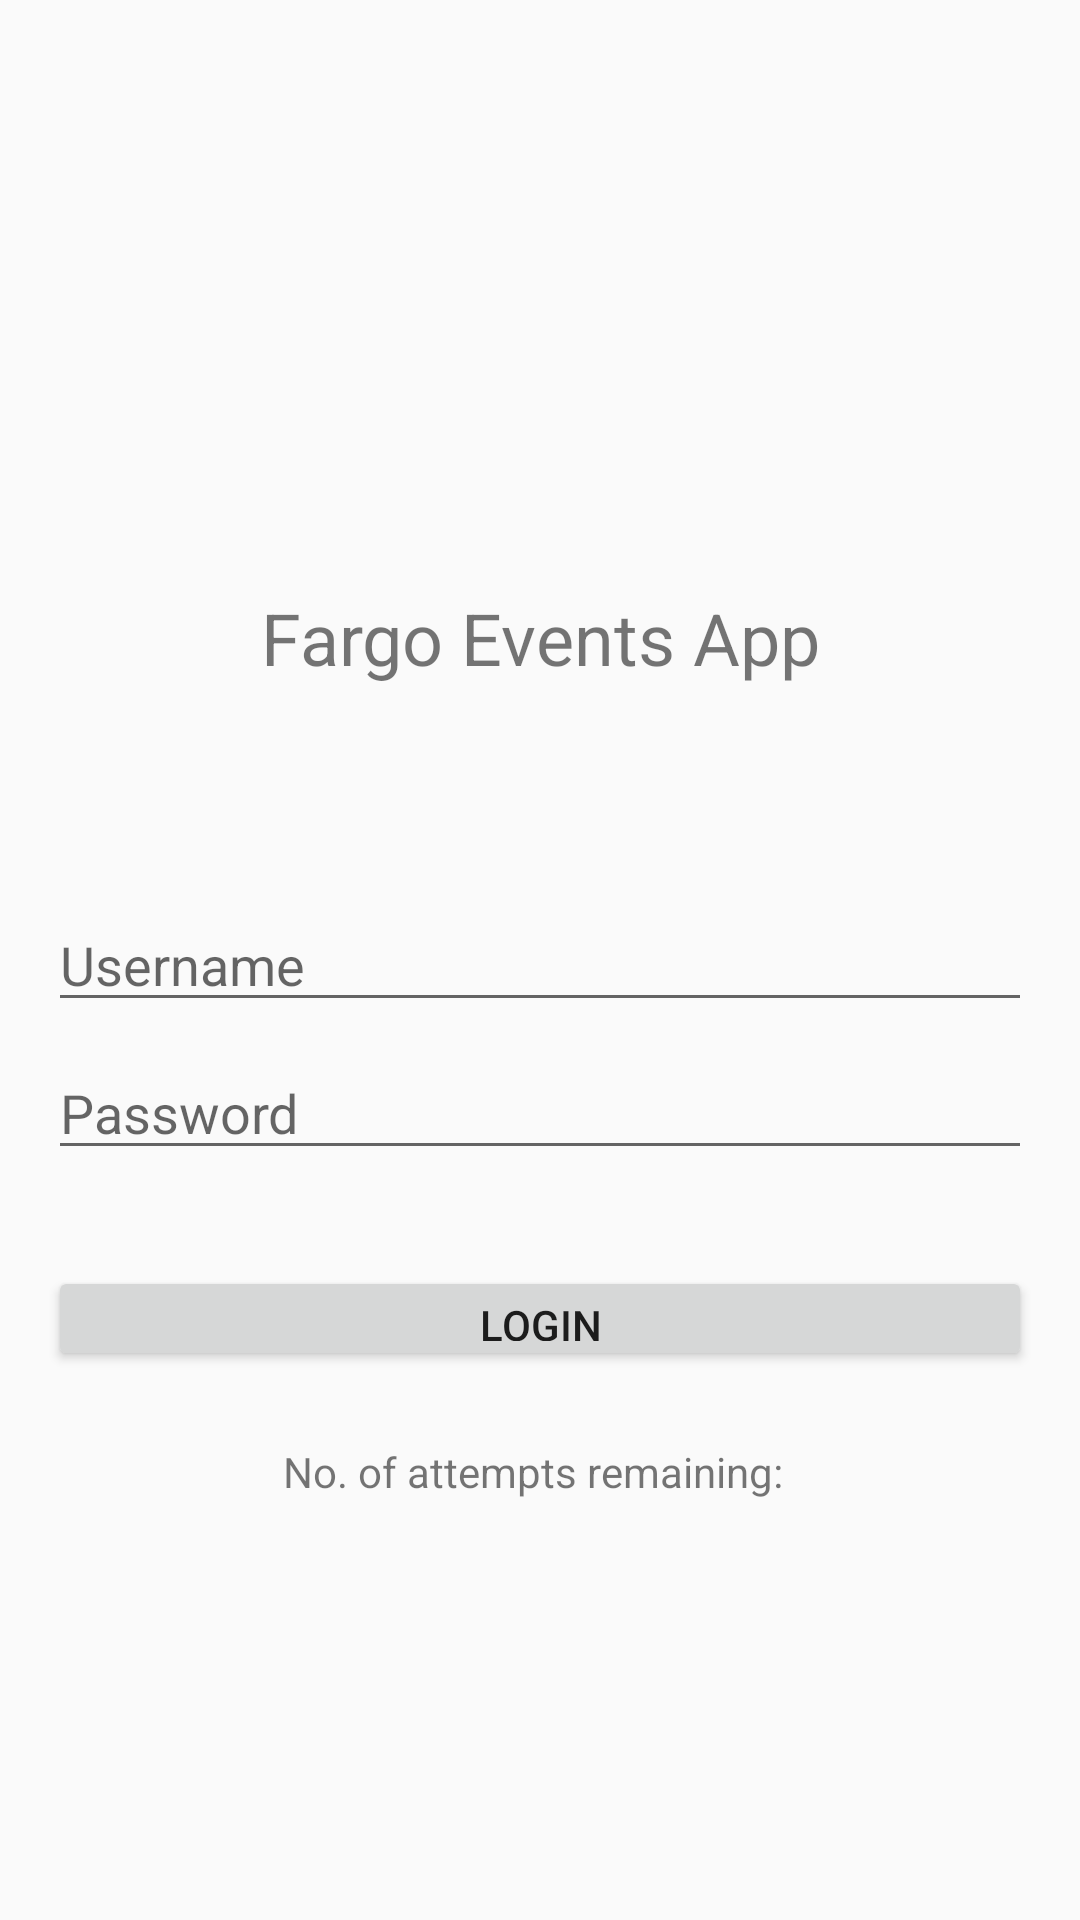

Produce the Android XML layout that renders to this screen, including the resource entries it uses.
<!-- AndroidManifest.xml: application theme AppTheme -->
<!-- res/layout/activity_login.xml -->
<?xml version="1.0" encoding="utf-8"?>
<android.support.constraint.ConstraintLayout xmlns:android="http://schemas.android.com/apk/res/android"
    xmlns:app="http://schemas.android.com/apk/res-auto"
    xmlns:tools="http://schemas.android.com/tools"
    android:layout_width="match_parent"
    android:layout_height="match_parent"
    tools:context=".LgoinActivity">

    <EditText
        android:id="@+id/eTName"
        android:layout_width="0dp"
        android:layout_height="wrap_content"
        android:layout_marginStart="16dp"
        android:layout_marginLeft="16dp"
        android:layout_marginTop="8dp"
        android:layout_marginEnd="16dp"
        android:layout_marginRight="16dp"
        android:layout_marginBottom="8dp"
        android:autofillHints=""
        android:ems="10"
        android:hint="Username"
        android:inputType="textPersonName"
        android:textSize="18sp"
        app:layout_constraintBottom_toBottomOf="parent"
        app:layout_constraintEnd_toEndOf="parent"
        app:layout_constraintStart_toStartOf="parent"
        app:layout_constraintTop_toTopOf="parent" />

    <EditText
        android:id="@+id/eTPassword"
        android:layout_width="0dp"
        android:layout_height="wrap_content"
        android:layout_marginStart="16dp"
        android:layout_marginLeft="16dp"
        android:layout_marginTop="8dp"
        android:layout_marginEnd="16dp"
        android:layout_marginRight="16dp"
        android:autofillHints=""
        android:ems="10"
        android:hint="Password"
        android:inputType="textPassword"
        app:layout_constraintEnd_toEndOf="parent"
        app:layout_constraintStart_toStartOf="parent"
        app:layout_constraintTop_toBottomOf="@+id/eTName" />

    <Button
        android:id="@+id/loginButton"
        android:layout_width="0dp"
        android:layout_height="0dp"
        android:layout_marginStart="16dp"
        android:layout_marginLeft="16dp"
        android:layout_marginTop="32dp"
        android:layout_marginEnd="16dp"
        android:layout_marginRight="16dp"
        android:layout_marginBottom="24dp"
        android:text="Login"
        app:layout_constraintBottom_toTopOf="@+id/textView"
        app:layout_constraintEnd_toEndOf="parent"
        app:layout_constraintHorizontal_bias="0.498"
        app:layout_constraintStart_toStartOf="parent"
        app:layout_constraintTop_toBottomOf="@+id/eTPassword" />

    <TextView
        android:id="@+id/textView"
        android:layout_width="wrap_content"
        android:layout_height="wrap_content"
        android:layout_marginStart="8dp"
        android:layout_marginLeft="8dp"
        android:layout_marginEnd="8dp"
        android:layout_marginRight="8dp"
        android:layout_marginBottom="140dp"
        android:text="No. of attempts remaining: "
        app:layout_constraintBottom_toBottomOf="parent"
        app:layout_constraintEnd_toEndOf="parent"
        app:layout_constraintHorizontal_bias="0.497"
        app:layout_constraintStart_toStartOf="parent"
        app:layout_constraintTop_toBottomOf="@+id/loginButton"
        app:layout_constraintVertical_bias="0.033" />

    <TextView
        android:id="@+id/tVLogo"
        android:layout_width="wrap_content"
        android:layout_height="wrap_content"
        android:layout_marginStart="8dp"
        android:layout_marginLeft="8dp"
        android:layout_marginTop="8dp"
        android:layout_marginEnd="8dp"
        android:layout_marginRight="8dp"
        android:layout_marginBottom="8dp"
        android:text="Fargo Events App"
        android:textSize="24sp"
        app:layout_constraintBottom_toTopOf="@+id/eTName"
        app:layout_constraintEnd_toEndOf="parent"
        app:layout_constraintStart_toStartOf="parent"
        app:layout_constraintTop_toTopOf="parent"
        app:layout_constraintVertical_bias="0.75" />
</android.support.constraint.ConstraintLayout>
<!-- resources referenced by this layout -->
<resources>
  <style name="AppTheme" parent="Theme.AppCompat.Light.NoActionBar">
          
          <item name="colorPrimary">#035686</item>
          <item name="colorPrimaryDark">#03446A</item>
          <item name="colorAccent">@color/colorAccent</item>
      </style>
  <color name="colorAccent">#D81B60</color>
</resources>
